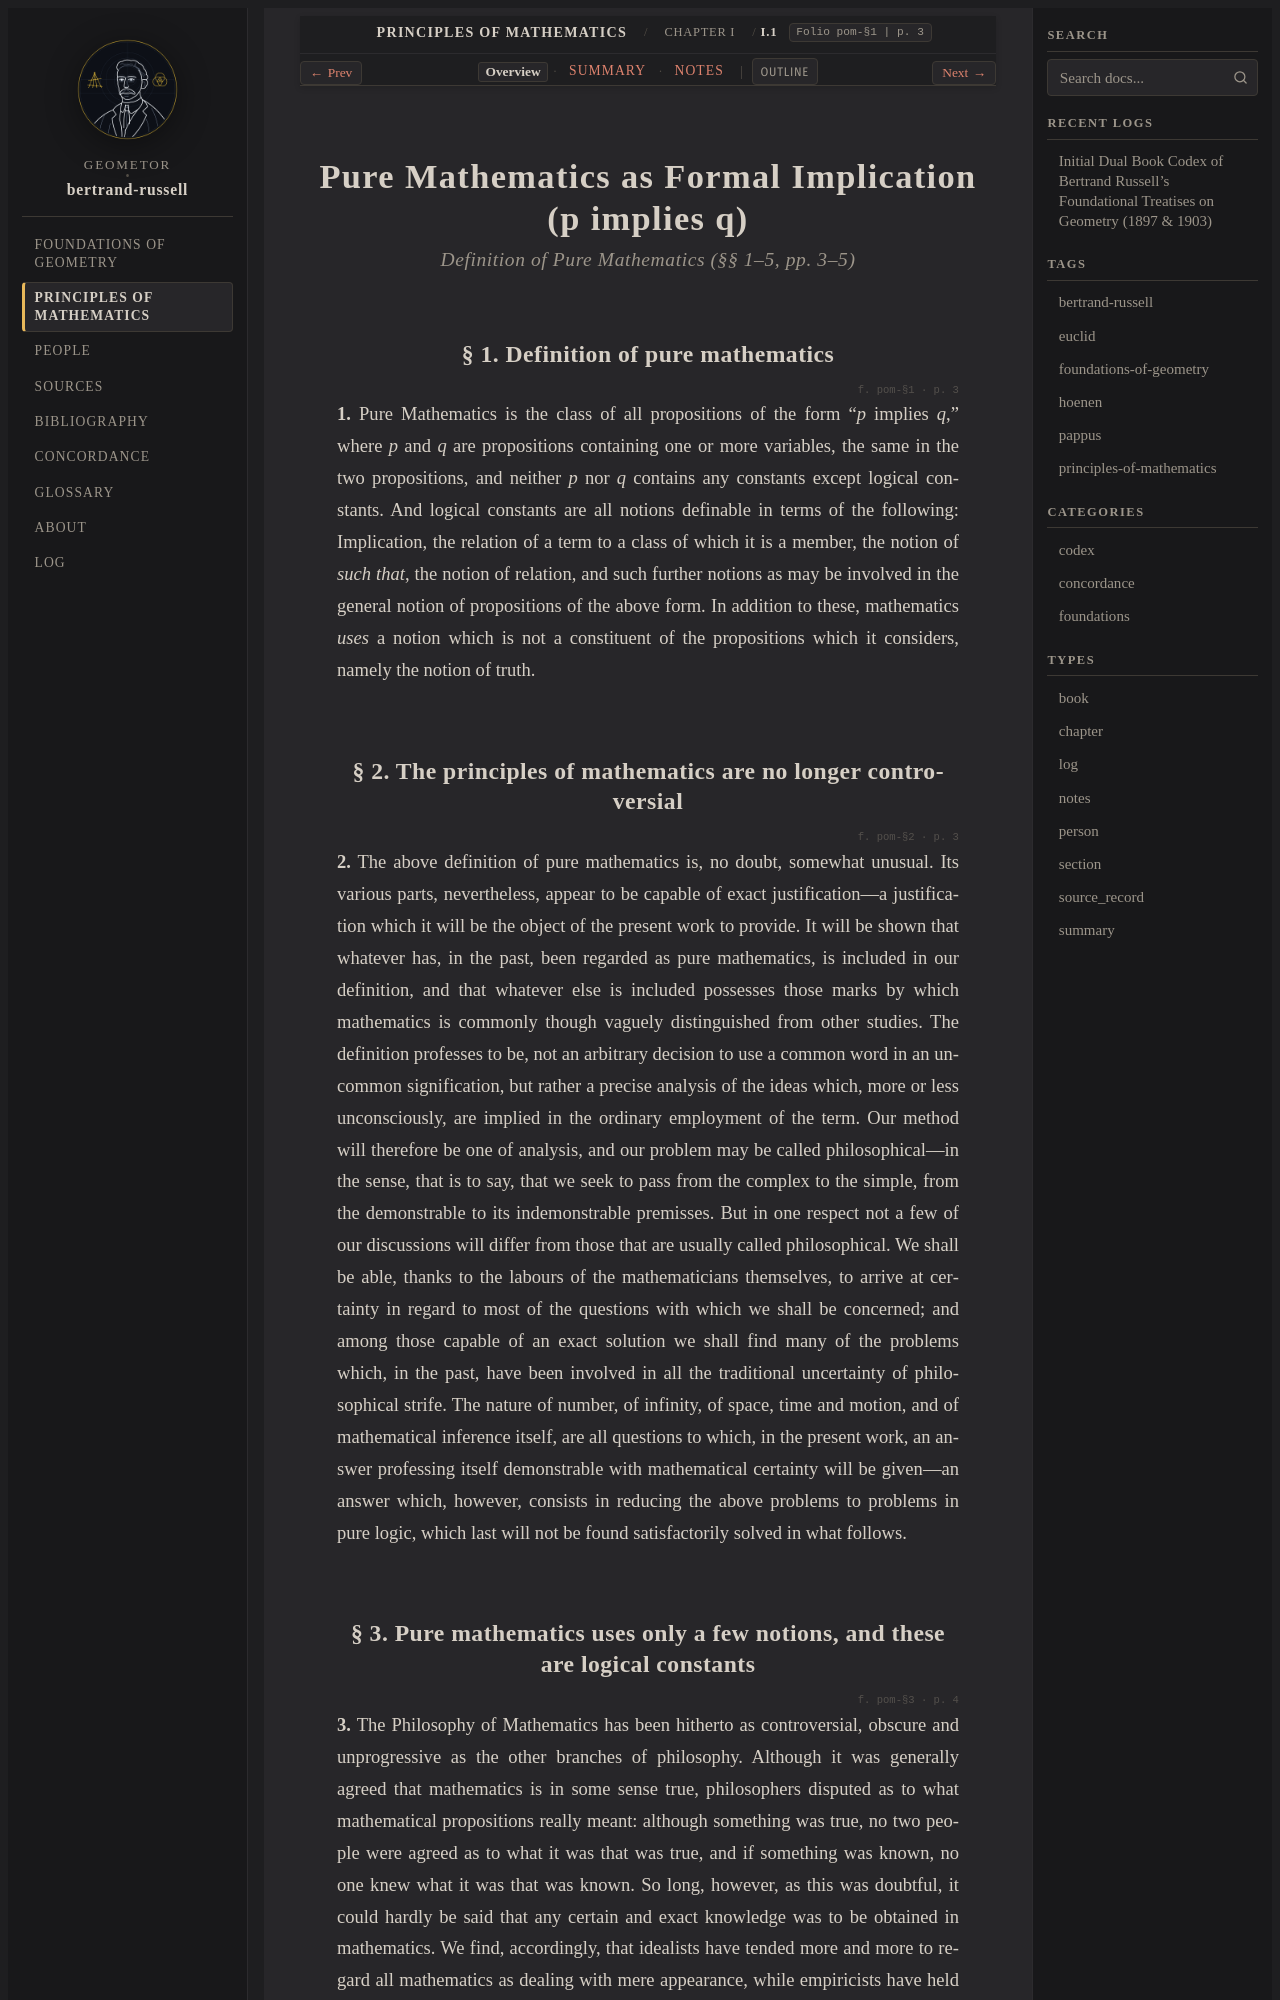

repository: geometor/bertrand-russell · page: principles_of_mathematics/ch_01/sec_01/index.html · generator: sphinx

:layout: book
:type: section
:order: 1
:canonical_id: I.1
:folio: pom-§1
:page: 3
:title: Pure Mathematics as Formal Implication (p implies q)

.. _pom-ch-01-pure-math:
.. _pom-ch-01-pure-math-en:
.. _pom-ch-01:
.. _pom-ch-01-en:
.. _pom-ch_01-sec_01-en:

.. folio:: pom-§1
   :page: 3

Pure Mathematics as Formal Implication (p implies q)
====================================================

.. rubric:: Definition of Pure Mathematics (§§ 1–5, pp. 3–5)

.. _pom-1:

§ 1. Definition of pure mathematics
-----------------------------------

.. folio:: pom-§1
   :page: p. 3

.. _pom-p3:

**1.** Pure Mathematics is the class of all propositions of the form “*p* implies *q*,” where *p* and *q* are propositions containing one or more variables, the same in the two propositions, and neither *p* nor *q* contains any constants except logical constants. And logical constants are all notions definable in terms of the following: Implication, the relation of a term to a class of which it is a member, the notion of *such that*, the notion of relation, and such further notions as may be involved in the general notion of propositions of the above form. In addition to these, mathematics *uses* a notion which is not a constituent of the propositions which it considers, namely the notion of truth.

.. _pom-2:

§ 2. The principles of mathematics are no longer controversial
--------------------------------------------------------------

.. folio:: pom-§2
   :page: p. 3

.. _pom-p4:

**2.** The above definition of pure mathematics is, no doubt, somewhat unusual. Its various parts, nevertheless, appear to be capable of exact justification—a justification which it will be the object of the present work to provide. It will be shown that whatever has, in the past, been regarded as pure mathematics, is included in our definition, and that whatever else is included possesses those marks by which mathematics is commonly though vaguely distinguished from other studies. The definition professes to be, not an arbitrary decision to use a common word in an uncommon signification, but rather a precise analysis of the ideas which, more or less unconsciously, are implied in the ordinary employment of the term. Our method will therefore be one of analysis, and our problem may be called philosophical—in the sense, that is to say, that we seek to pass from the complex to the simple, from the demonstrable to its indemonstrable premisses. But in one respect not a few of our discussions will differ from those that are usually called philosophical. We shall be able, thanks to the labours of the mathematicians themselves, to arrive at certainty in regard to most of the questions with which we shall be concerned; and among those capable of an exact solution we shall find many of the problems which, in the past, have been involved in all the traditional uncertainty of philosophical strife. The nature of number, of infinity, of space, time and motion, and of mathematical inference itself, are all questions to which, in the present work, an answer professing itself demonstrable with mathematical certainty will be given—an answer which, however, consists in reducing the above problems to problems in pure logic, which last will not be found satisfactorily solved in what follows.

.. _pom-3:
